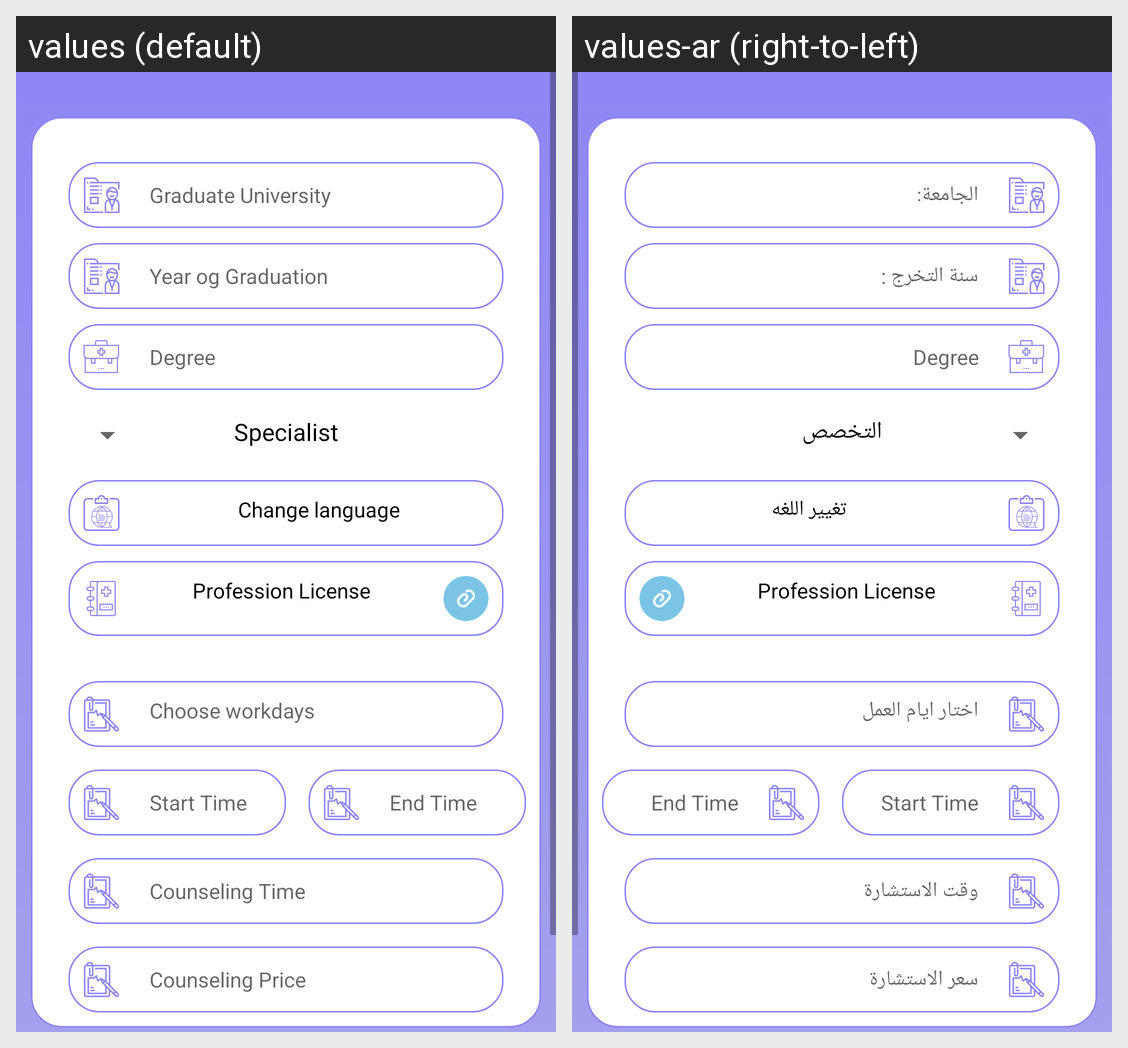

Here is an Android app screen in its default locale and in the app's own translations. Write out the translated-string differences for the strings that appear on this screen.
Android screen res/layout/activity_edit_doctor_profile.xml rendered under 2 locales, left to right: values (default), values-ar (right-to-left). Device: Nexus 5 (rendered at 1080×1920; each locale shown at half size, 540×960, under a caption strip naming it); theme AppTheme.
Strings drawn on this screen, with the default value and each locale's value (text and hints the layout hard-codes, and strings that could not be matched under every locale, appear in the picture but are not listed):

graduate_university
  values: Graduate University
  values-ar: الجامعة:

graduate_year
  values: Year og Graduation
  values-ar: سنة التخرج :

degree
  values: Degree
  values-ar: Degree

specialist
  values: Specialist
  values-ar: التخصص

change_language
  values: Change language
  values-ar: تغيير اللغه

profession_license
  values: Profession License
  values-ar: Profession License

choosing_day
  values: Choose workdays
  values-ar: اختار ايام العمل

start_work_time
  values: Start Time
  values-ar: Start Time

end_work_time
  values: End Time
  values-ar: End Time

counseling_time
  values: Counseling Time
  values-ar: وقت الاستشارة

counseling_price
  values: Counseling Price
  values-ar: سعر الاستشارة
